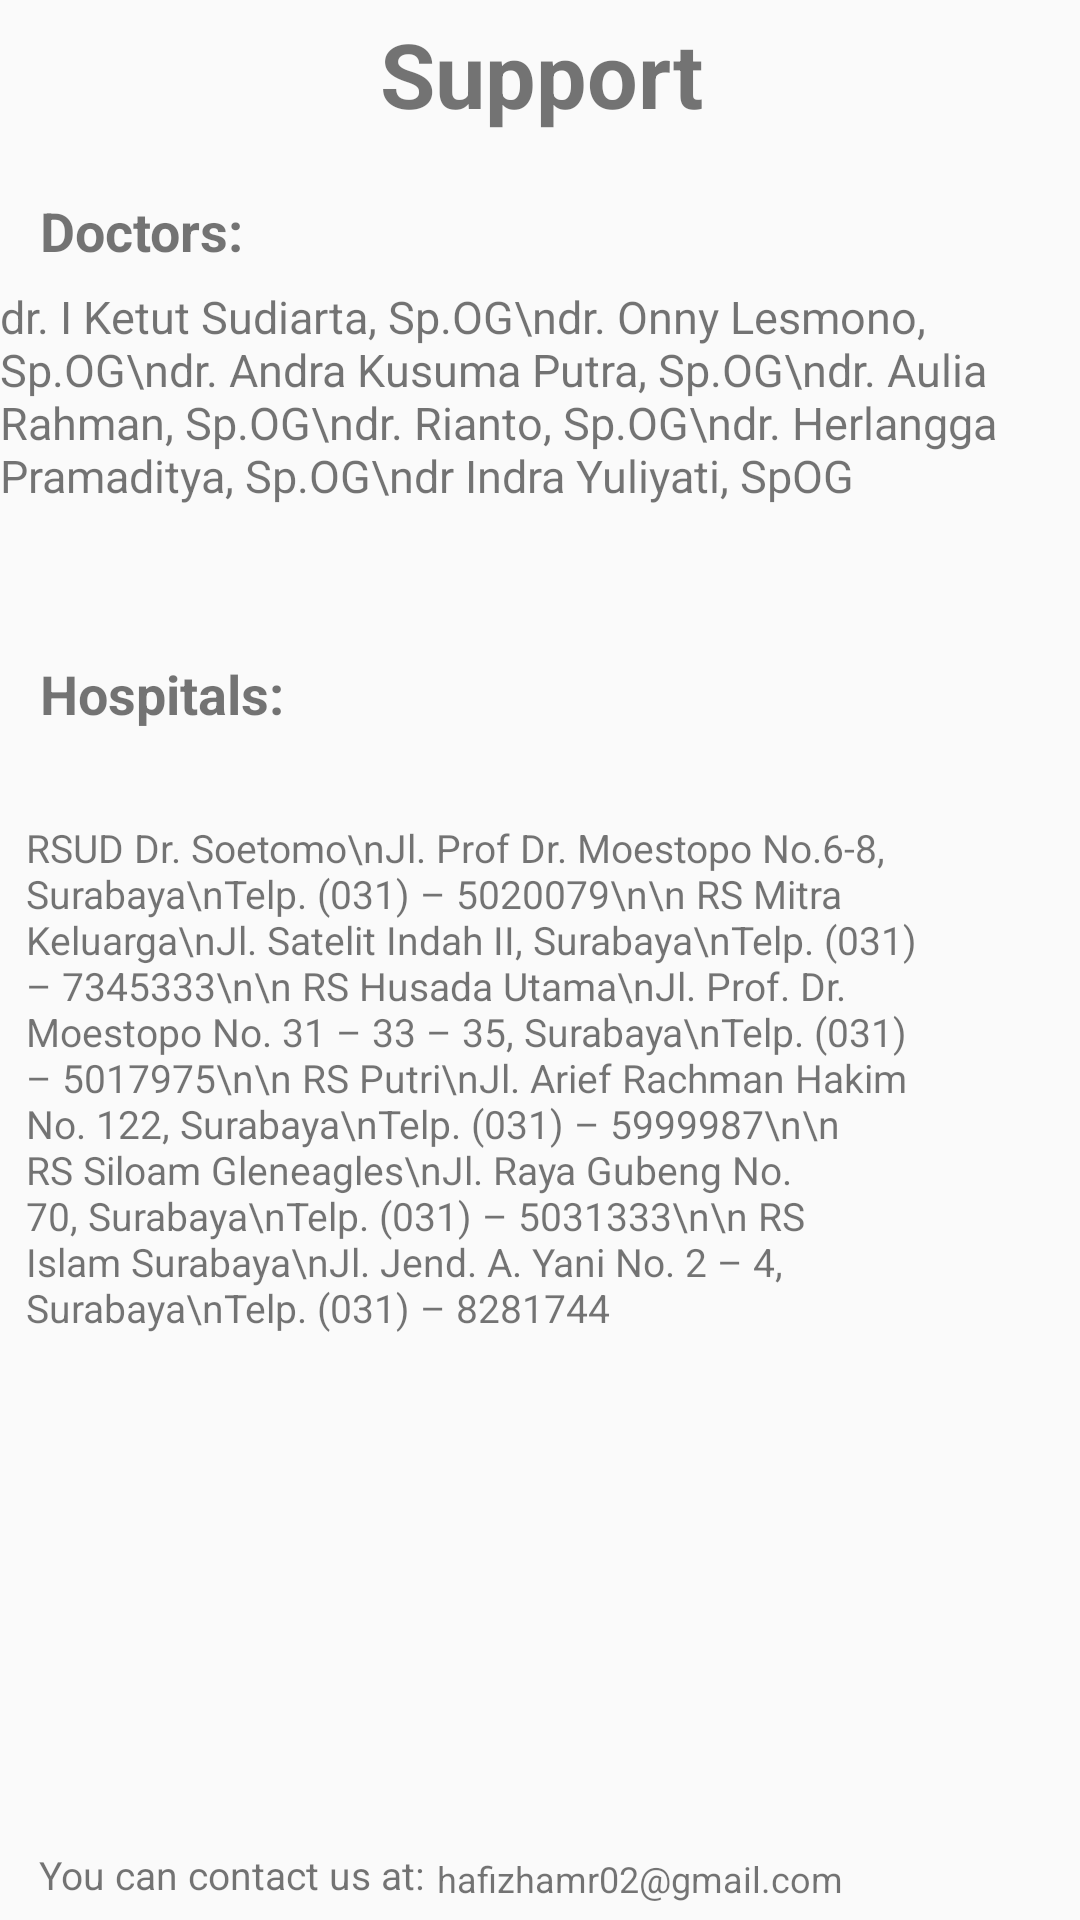

Here is an Android app screen rendered from its layout file. Give the layout XML and the strings, colors and styles it references.
<!-- AndroidManifest.xml: application theme AppTheme -->
<!-- res/layout/fragment_support.xml -->
<?xml version="1.0" encoding="utf-8"?>
<androidx.constraintlayout.widget.ConstraintLayout xmlns:android="http://schemas.android.com/apk/res/android"
    xmlns:app="http://schemas.android.com/apk/res-auto"
    xmlns:tools="http://schemas.android.com/tools"
    android:layout_width="match_parent"
    android:layout_height="match_parent">

    <TextView
        android:id="@+id/textView12"
        android:layout_width="wrap_content"
        android:layout_height="wrap_content"
        android:layout_alignParentBottom="true"
        android:text="Support"
        android:textSize="30dp"
        android:textStyle="bold"
        app:layout_constraintBottom_toBottomOf="parent"
        app:layout_constraintEnd_toEndOf="parent"
        app:layout_constraintHorizontal_bias="0.503"
        app:layout_constraintStart_toStartOf="parent"
        app:layout_constraintTop_toTopOf="parent"
        app:layout_constraintVertical_bias="0.007" />

    <TextView
        android:id="@+id/textView10"
        android:layout_width="wrap_content"
        android:layout_height="wrap_content"
        android:text="You can contact us at:"
        android:textSize="13dp"
        app:layout_constraintBottom_toBottomOf="parent"
        app:layout_constraintEnd_toEndOf="parent"
        app:layout_constraintHorizontal_bias="0.056"
        app:layout_constraintStart_toStartOf="parent"
        app:layout_constraintTop_toBottomOf="@+id/textView12"
        app:layout_constraintVertical_bias="0.989" />

    <TextView
        android:id="@+id/textView11"
        android:layout_width="wrap_content"
        android:layout_height="wrap_content"
        android:text="hafizhamr02@gmail.com"
        android:textSize="12dp"
        app:layout_constraintBottom_toBottomOf="parent"
        app:layout_constraintEnd_toEndOf="parent"
        app:layout_constraintHorizontal_bias="0.053"
        app:layout_constraintStart_toEndOf="@+id/textView10"
        app:layout_constraintTop_toTopOf="parent"
        app:layout_constraintVertical_bias="0.991" />

    <TextView
        android:id="@+id/textView13"
        android:layout_width="wrap_content"
        android:layout_height="wrap_content"
        android:layout_marginTop="20dp"
        android:text="Doctors:"
        android:textSize="18dp"
        android:textStyle="bold"
        app:layout_constraintEnd_toEndOf="parent"
        app:layout_constraintHorizontal_bias="0.046"
        app:layout_constraintStart_toStartOf="parent"
        app:layout_constraintTop_toBottomOf="@+id/textView12" />

    <TextView
        android:id="@+id/textView14"
        android:layout_width="wrap_content"
        android:layout_height="wrap_content"
        android:text="Hospitals:"
        android:textSize="18dp"
        android:textStyle="bold"
        app:layout_constraintBottom_toBottomOf="parent"
        app:layout_constraintEnd_toEndOf="parent"
        app:layout_constraintHorizontal_bias="0.048"
        app:layout_constraintStart_toStartOf="parent"
        app:layout_constraintTop_toBottomOf="@+id/textView13"
        app:layout_constraintVertical_bias="0.247" />

    <TextView
        android:id="@+id/textView19"
        android:layout_width="wrap_content"
        android:layout_height="wrap_content"
        android:ems="20"
        android:text="RSUD Dr. Soetomo\nJl. Prof Dr. Moestopo No.6-8, Surabaya\nTelp. (031) – 5020079\n\n
RS Mitra Keluarga\nJl. Satelit Indah II, Surabaya\nTelp. (031) – 7345333\n\n
RS Husada Utama\nJl. Prof. Dr. Moestopo No. 31 – 33 – 35, Surabaya\nTelp. (031) – 5017975\n\n
RS Putri\nJl. Arief Rachman Hakim No. 122, Surabaya\nTelp. (031) – 5999987\n\n
RS Siloam Gleneagles\nJl. Raya Gubeng No. 70, Surabaya\nTelp. (031) – 5031333\n\n
RS Islam Surabaya\nJl. Jend. A. Yani No. 2 – 4, Surabaya\nTelp. (031) – 8281744"
        android:textSize="13dp"
        app:layout_constraintBottom_toBottomOf="parent"
        app:layout_constraintEnd_toEndOf="parent"
        app:layout_constraintHorizontal_bias="0.161"
        app:layout_constraintStart_toStartOf="parent"
        app:layout_constraintTop_toBottomOf="@+id/textView14"
        app:layout_constraintVertical_bias="0.135" />

    <TextView
        android:id="@+id/textView20"
        android:layout_width="wrap_content"
        android:layout_height="wrap_content"
        android:text="dr. I Ketut Sudiarta, Sp.OG\ndr. Onny Lesmono, Sp.OG\ndr. Andra Kusuma Putra, Sp.OG\ndr. Aulia Rahman, Sp.OG\ndr. Rianto, Sp.OG\ndr. Herlangga Pramaditya, Sp.OG\ndr Indra Yuliyati, SpOG"
        android:textSize="15dp"
        app:layout_constraintBottom_toBottomOf="parent"
        app:layout_constraintEnd_toEndOf="parent"
        app:layout_constraintHorizontal_bias="0.082"
        app:layout_constraintStart_toStartOf="parent"
        app:layout_constraintTop_toBottomOf="@+id/textView13"
        app:layout_constraintVertical_bias="0.013" />

</androidx.constraintlayout.widget.ConstraintLayout>
<!-- resources referenced by this layout -->
<resources>
  <style name="AppTheme" parent="Theme.AppCompat.Light.DarkActionBar">
          
          <item name="colorPrimary">@color/colorPrimary</item>
          <item name="colorPrimaryDark">@color/background_pink</item>
          <item name="colorAccent">@color/colorAccent</item>
          <item name="windowActionBar">false</item>
          <item name="windowNoTitle">true</item>
      </style>
  <color name="background_pink">#FF52E0</color>
  <!-- not gathered from this repository: default colours our renderer supplied (Android Studio template values) -->
  <color name="colorPrimary">#FF6200EE</color>
  <color name="colorAccent">#FF03DAC5</color>
</resources>
